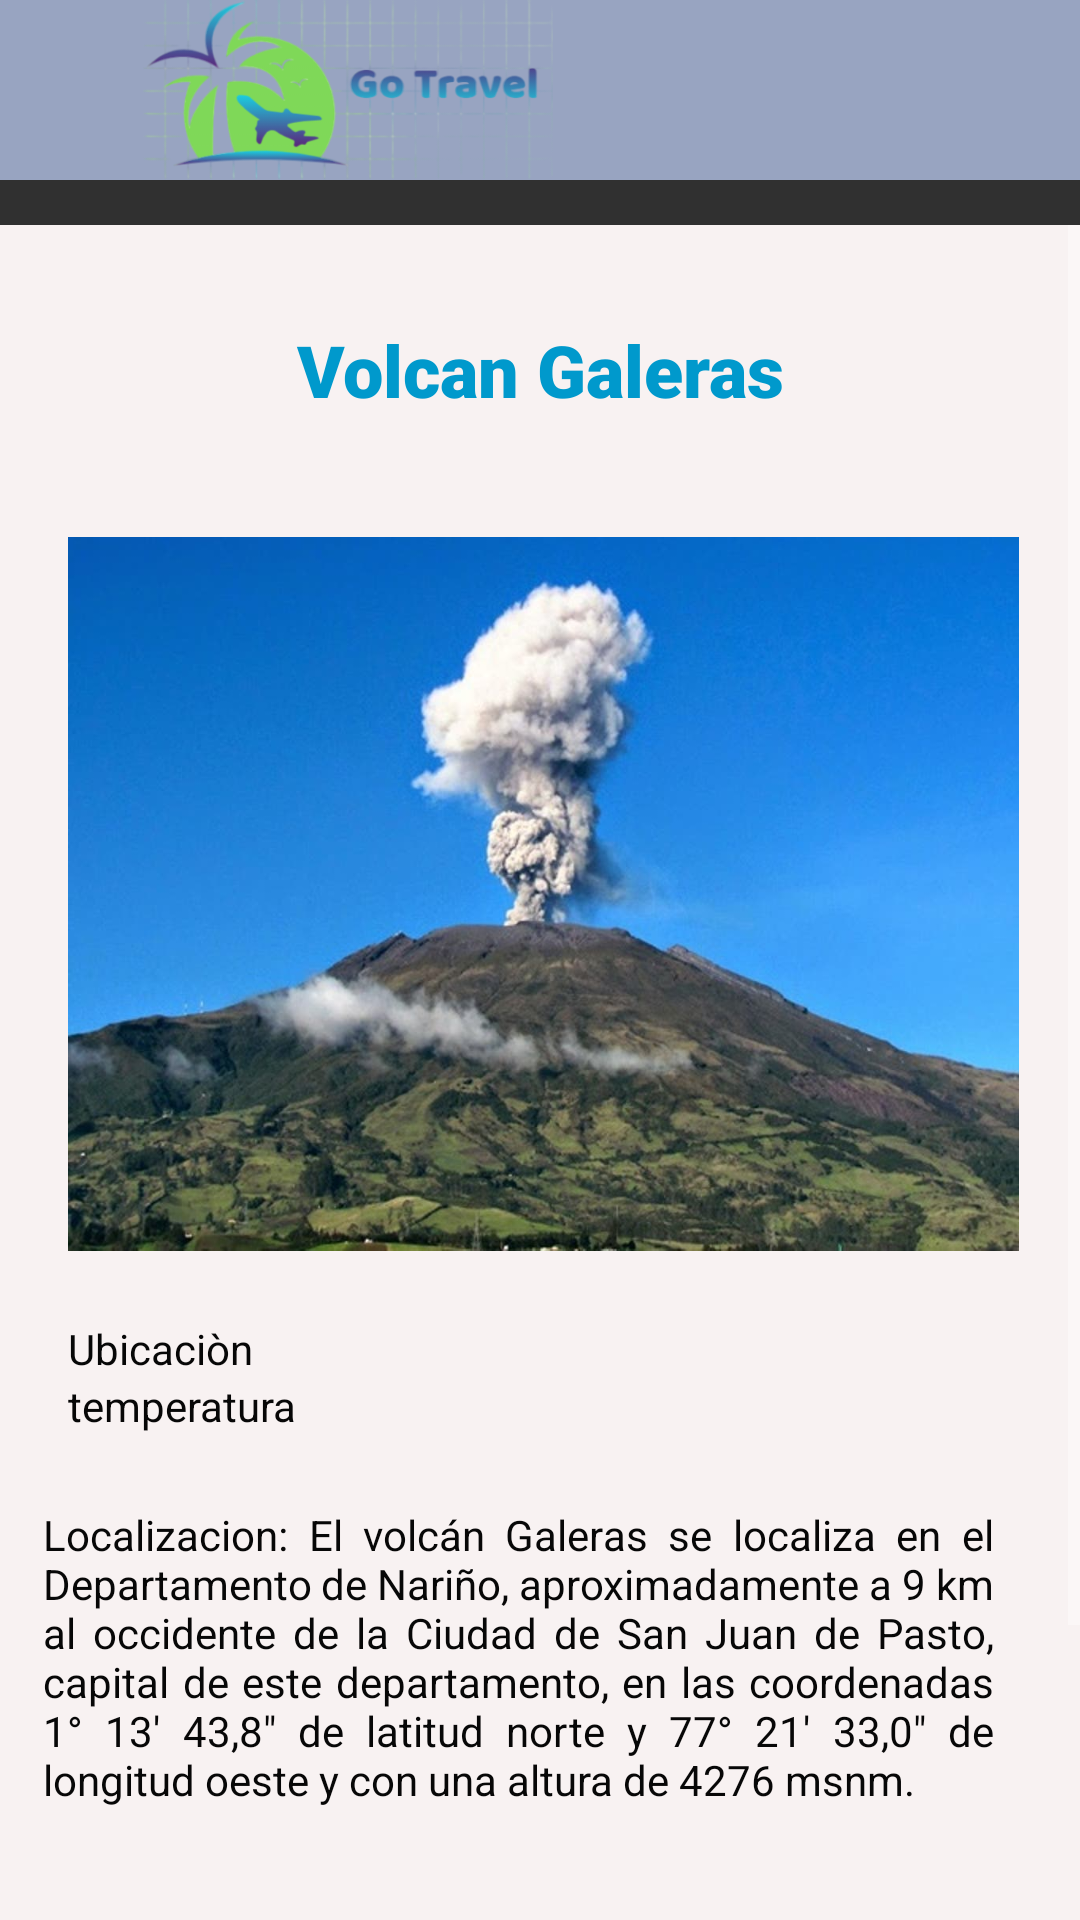

Produce the Android XML layout that renders to this screen, including the resource entries it uses.
<!-- AndroidManifest.xml: application theme Theme.AppCompat.NoActionBar -->
<!-- res/layout/detalle.xml -->
<?xml version="1.0" encoding="utf-8"?>
<androidx.constraintlayout.widget.ConstraintLayout xmlns:android="http://schemas.android.com/apk/res/android"
    xmlns:app="http://schemas.android.com/apk/res-auto"
    xmlns:tools="http://schemas.android.com/tools"
    android:layout_width="match_parent"
    android:layout_height="match_parent"
    tools:context=".volcangaleras">

    <include
        android:id="@+id/toolbar"
        layout="@layout/toolbar"
        app:layout_constraintEnd_toEndOf="parent"
        app:layout_constraintStart_toStartOf="parent"
        app:layout_constraintTop_toTopOf="parent" />


    <ScrollView
        android:layout_width="match_parent"
        android:layout_height="match_parent"
        android:layout_marginTop="75dp"
        android:background="#F8F5F5"
        android:backgroundTint="#F8F2F2"
        app:layout_constraintEnd_toEndOf="parent"
        app:layout_constraintStart_toStartOf="parent"
        app:layout_constraintTop_toTopOf="parent">

        <androidx.constraintlayout.widget.ConstraintLayout
            android:layout_width="match_parent"
            android:layout_height="wrap_content"
            app:layout_constraintTop_toBottomOf="@+id/toolbar">

            <TextView
                android:id="@+id/Titulo"
                android:layout_width="323dp"
                android:layout_height="37dp"
                android:layout_marginStart="8dp"
                android:layout_marginTop="32dp"
                android:layout_marginEnd="8dp"
                android:fontFamily="sans-serif-black"
                android:text="Volcan Galeras"
                android:textAlignment="center"
                android:textColor="@android:color/holo_blue_dark"
                android:textSize="24sp"
                app:layout_constraintEnd_toEndOf="parent"
                app:layout_constraintStart_toStartOf="parent"
                app:layout_constraintTop_toTopOf="parent" />

            <ImageView
                android:id="@+id/Image"
                android:layout_width="317dp"
                android:layout_height="284dp"
                android:layout_marginStart="4dp"
                android:layout_marginTop="12dp"
                app:layout_constraintStart_toStartOf="@+id/Titulo"
                app:layout_constraintTop_toBottomOf="@+id/Titulo"
                app:srcCompat="@drawable/volcangaleras1" />

            <TextView
                android:id="@+id/Ubicacion"
                android:layout_width="wrap_content"
                android:layout_height="wrap_content"
                android:text="Ubicaciòn"
                android:textColor="#070707"
                android:textSize="14sp"
                app:layout_constraintStart_toStartOf="@+id/Image"
                app:layout_constraintTop_toBottomOf="@+id/Image" />

            <TextView
                android:id="@+id/Temperatura"
                android:layout_width="wrap_content"
                android:layout_height="wrap_content"
                android:text="temperatura"
                android:textColor="#070707"
                android:textSize="14sp"
                app:layout_constraintStart_toStartOf="@+id/Ubicacion"
                app:layout_constraintTop_toBottomOf="@+id/Ubicacion" />

            <TextView
                android:id="@+id/Descripcion"
                android:layout_width="317dp"
                android:layout_height="169dp"
                android:layout_marginTop="24dp"
                android:layout_marginEnd="37dp"
                android:justificationMode="inter_word"
                android:text="Localizacion: El volcán Galeras se localiza en el Departamento de Nariño, aproximadamente a 9 km al occidente de la Ciudad de San Juan de Pasto, capital de este departamento, en las coordenadas 1° 13' 43,8&quot; de latitud norte y 77° 21' 33,0&quot; de longitud oeste y con una altura de 4276 msnm."
                android:textColor="#070707"
                android:textSize="14sp"
                app:layout_constraintEnd_toEndOf="parent"
                app:layout_constraintStart_toStartOf="@+id/Temperatura"
                app:layout_constraintTop_toBottomOf="@+id/Temperatura" />

            <TextView
                android:id="@+id/Actividades"
                android:layout_width="312dp"
                android:layout_height="84dp"
                android:layout_marginStart="4dp"
                android:layout_marginTop="4dp"
                android:text="actividades"
                android:textColor="#070707"
                android:textSize="14sp"
                app:layout_constraintStart_toStartOf="@+id/Descripcion"
                app:layout_constraintTop_toBottomOf="@+id/Descripcion" />

        </androidx.constraintlayout.widget.ConstraintLayout>
    </ScrollView>

</androidx.constraintlayout.widget.ConstraintLayout>
<!-- res/layout/toolbar.xml (included above) -->
<?xml version="1.0" encoding="utf-8"?>
<androidx.appcompat.widget.Toolbar
    xmlns:android="http://schemas.android.com/apk/res/android"
    xmlns:app="http://schemas.android.com/apk/res-auto"
    android:layout_width="match_parent"
    android:layout_height="wrap_content"
    android:id="@+id/toolbar"
    android:background="@color/cardviewColor"
    app:titleTextColor="#FFF">

    <ImageView
        android:id="@+id/home"
        android:layout_width="200dp"
        android:layout_height="60dp"
        app:srcCompat="@drawable/logoapp"

        />
</androidx.appcompat.widget.Toolbar>
<!-- resources referenced by this layout -->
<resources>
  <color name="cardviewColor">#98a4c1</color>
  <!-- drawable logoapp: png bitmap (drawable, 121412 bytes) -->
  <!-- drawable volcangaleras1: jpg bitmap (drawable, 78814 bytes) -->
</resources>
